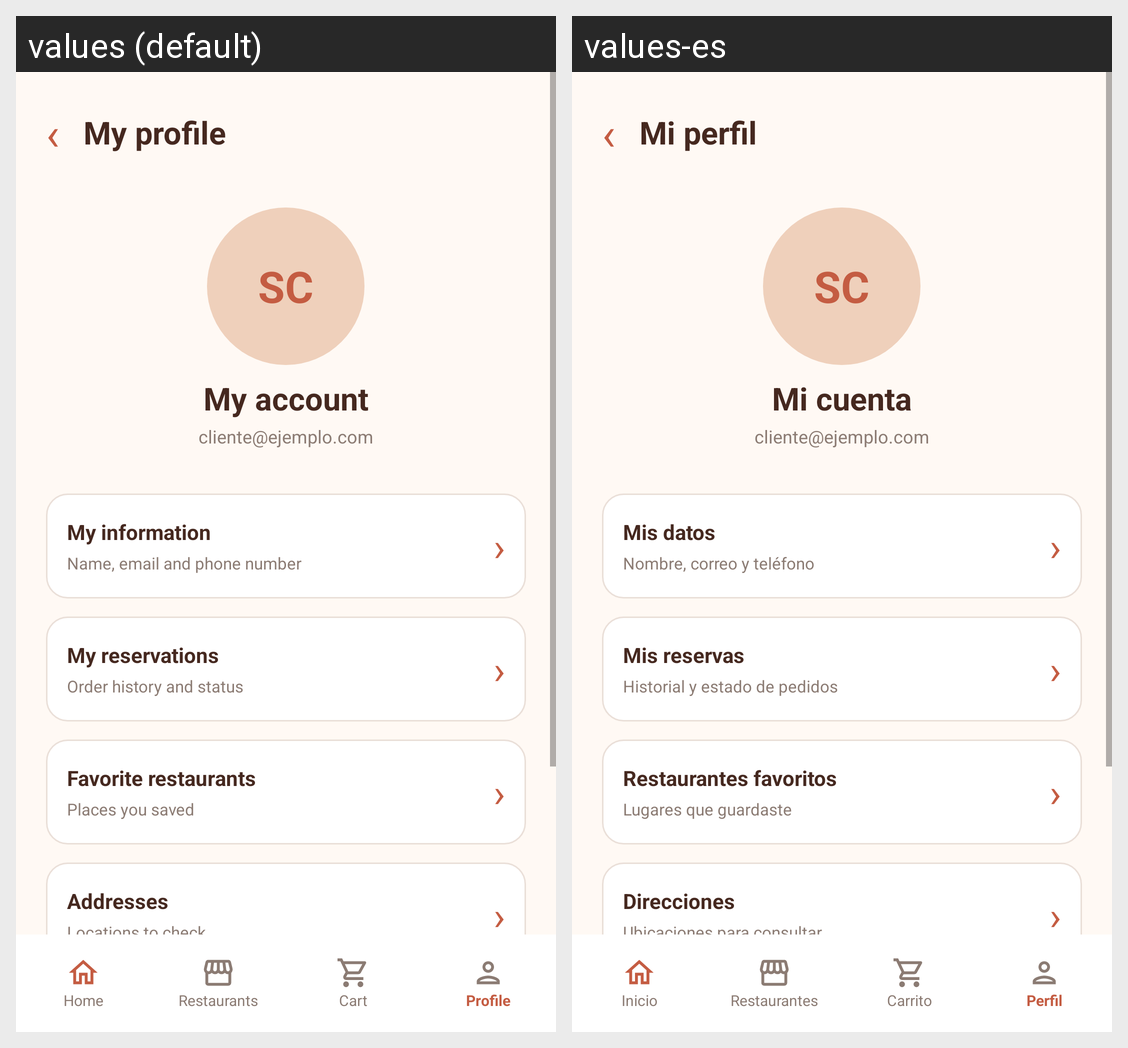

Locale-by-locale string values for the Android screen shown in this grid:
Android screen res/layout/activity_profile.xml rendered under 2 locales, left to right: values (default), values-es. Device: Nexus 5 (rendered at 1080×1920; each locale shown at half size, 540×960, under a caption strip naming it); theme Theme.GastroLoop.
Strings drawn on this screen, with the default value and each locale's value (text and hints the layout hard-codes, and strings that could not be matched under every locale, appear in the picture but are not listed):

profile_title
  values: My profile
  values-es: Mi perfil

profile_initials
  values: SC
  values-es: SC

profile_account
  values: My account
  values-es: Mi cuenta

profile_email
  values: cliente@ejemplo.com
  values-es: cliente@ejemplo.com

profile_my_data
  values: My information
  values-es: Mis datos

profile_my_data_subtitle
  values: Name, email and phone number
  values-es: Nombre, correo y teléfono

profile_reservations
  values: My reservations
  values-es: Mis reservas

profile_reservations_subtitle
  values: Order history and status
  values-es: Historial y estado de pedidos

profile_favorites
  values: Favorite restaurants
  values-es: Restaurantes favoritos

profile_favorites_subtitle
  values: Places you saved
  values-es: Lugares que guardaste

profile_addresses
  values: Addresses
  values-es: Direcciones

profile_addresses_subtitle
  values: Locations to check
  values-es: Ubicaciones para consultar

nav_home
  values: Home
  values-es: Inicio

nav_restaurants
  values: Restaurants
  values-es: Restaurantes

nav_cart
  values: Cart
  values-es: Carrito

nav_profile
  values: Profile
  values-es: Perfil
